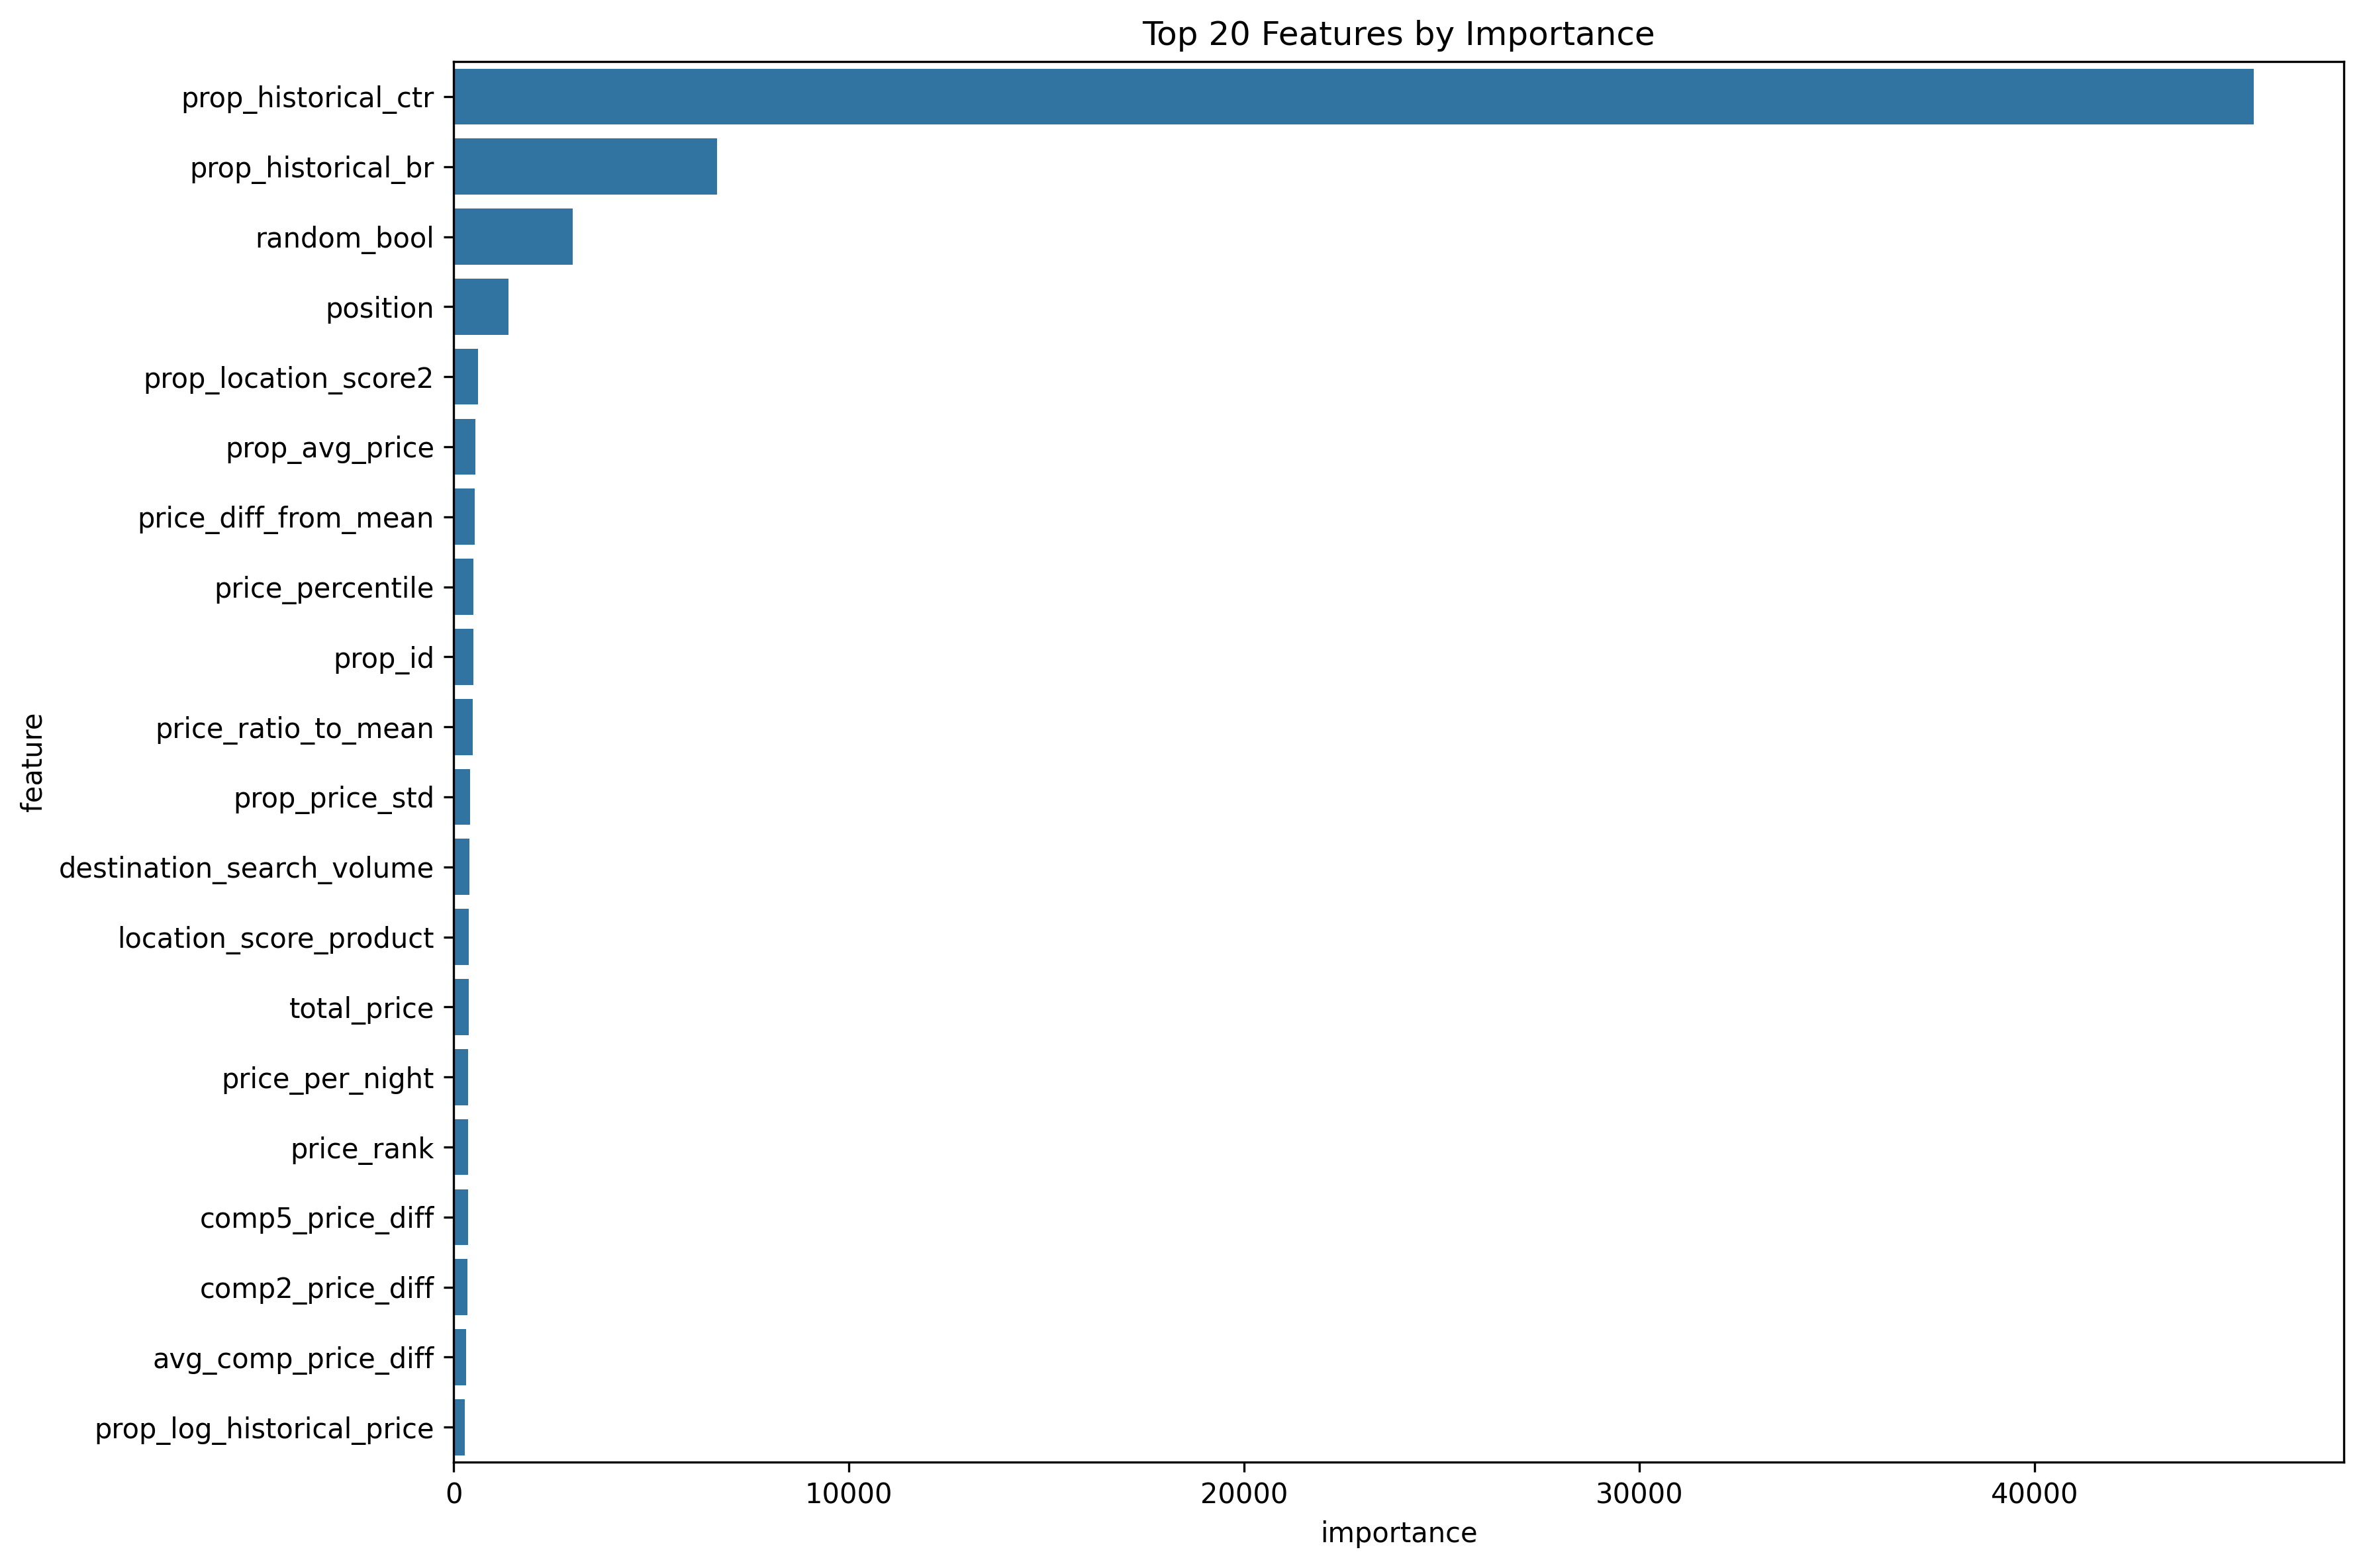

The data file committed next to this chart (first rows):
feature, importance
prop_historical_ctr, 45536
prop_historical_br, 6666
random_bool, 3012
position, 1394
prop_location_score2, 611.3
prop_avg_price, 552.6
price_diff_from_mean, 529.3
price_percentile, 508
prop_id, 504.7
price_ratio_to_mean, 482.2
prop_price_std, 412.9
destination_search_volume, 404.1
location_score_product, 391.9
total_price, 376
price_per_night, 369.7
price_rank, 366.4
comp5_price_diff, 364
comp2_price_diff, 356.4
avg_comp_price_diff, 323.2
prop_log_historical_price, 291.6
comp3_price_diff, 287.1
prop_click_count, 257
dest_price_std, 239
location_score_diff, 237.8
orig_destination_distance, 220.6
srch_destination_id, 203.9
location_score_per_dollar, 200.5
dest_avg_price, 196.8
price_diff_from_hist, 195.8
location_rank, 187
visitor_location_country_id, 185.7
price_per_star, 184.5
comp8_price_diff, 172
hour, 146.6
srch_query_affinity_score, 131.7
star_rank, 124.6
comp_position_x_review, 123.2
star_x_score, 122.6
mean_comp_price_diff, 121.4
srch_booking_window, 120.8
review_score_per_dollar, 111.9
srch_adults_count, 96.19
review_rank, 95.74
price_usd, 95.36
prop_country_id, 92.19
prop_location_score1, 85.91
month, 82.3
day_of_week, 69.14
comp6_price_diff, 64.78
total_guests, 63.03
star_rating_diff, 61.69
comp7_price_diff, 61.16
srch_length_of_stay, 56.69
star_per_dollar, 55.21
rooms_per_person, 49.36
comp4_price_diff, 47.95
srch_children_count, 38.98
promotion_flag, 34.94
log_orig_distance, 34.23
price_usd_original, 27.56
... 26 more rows
